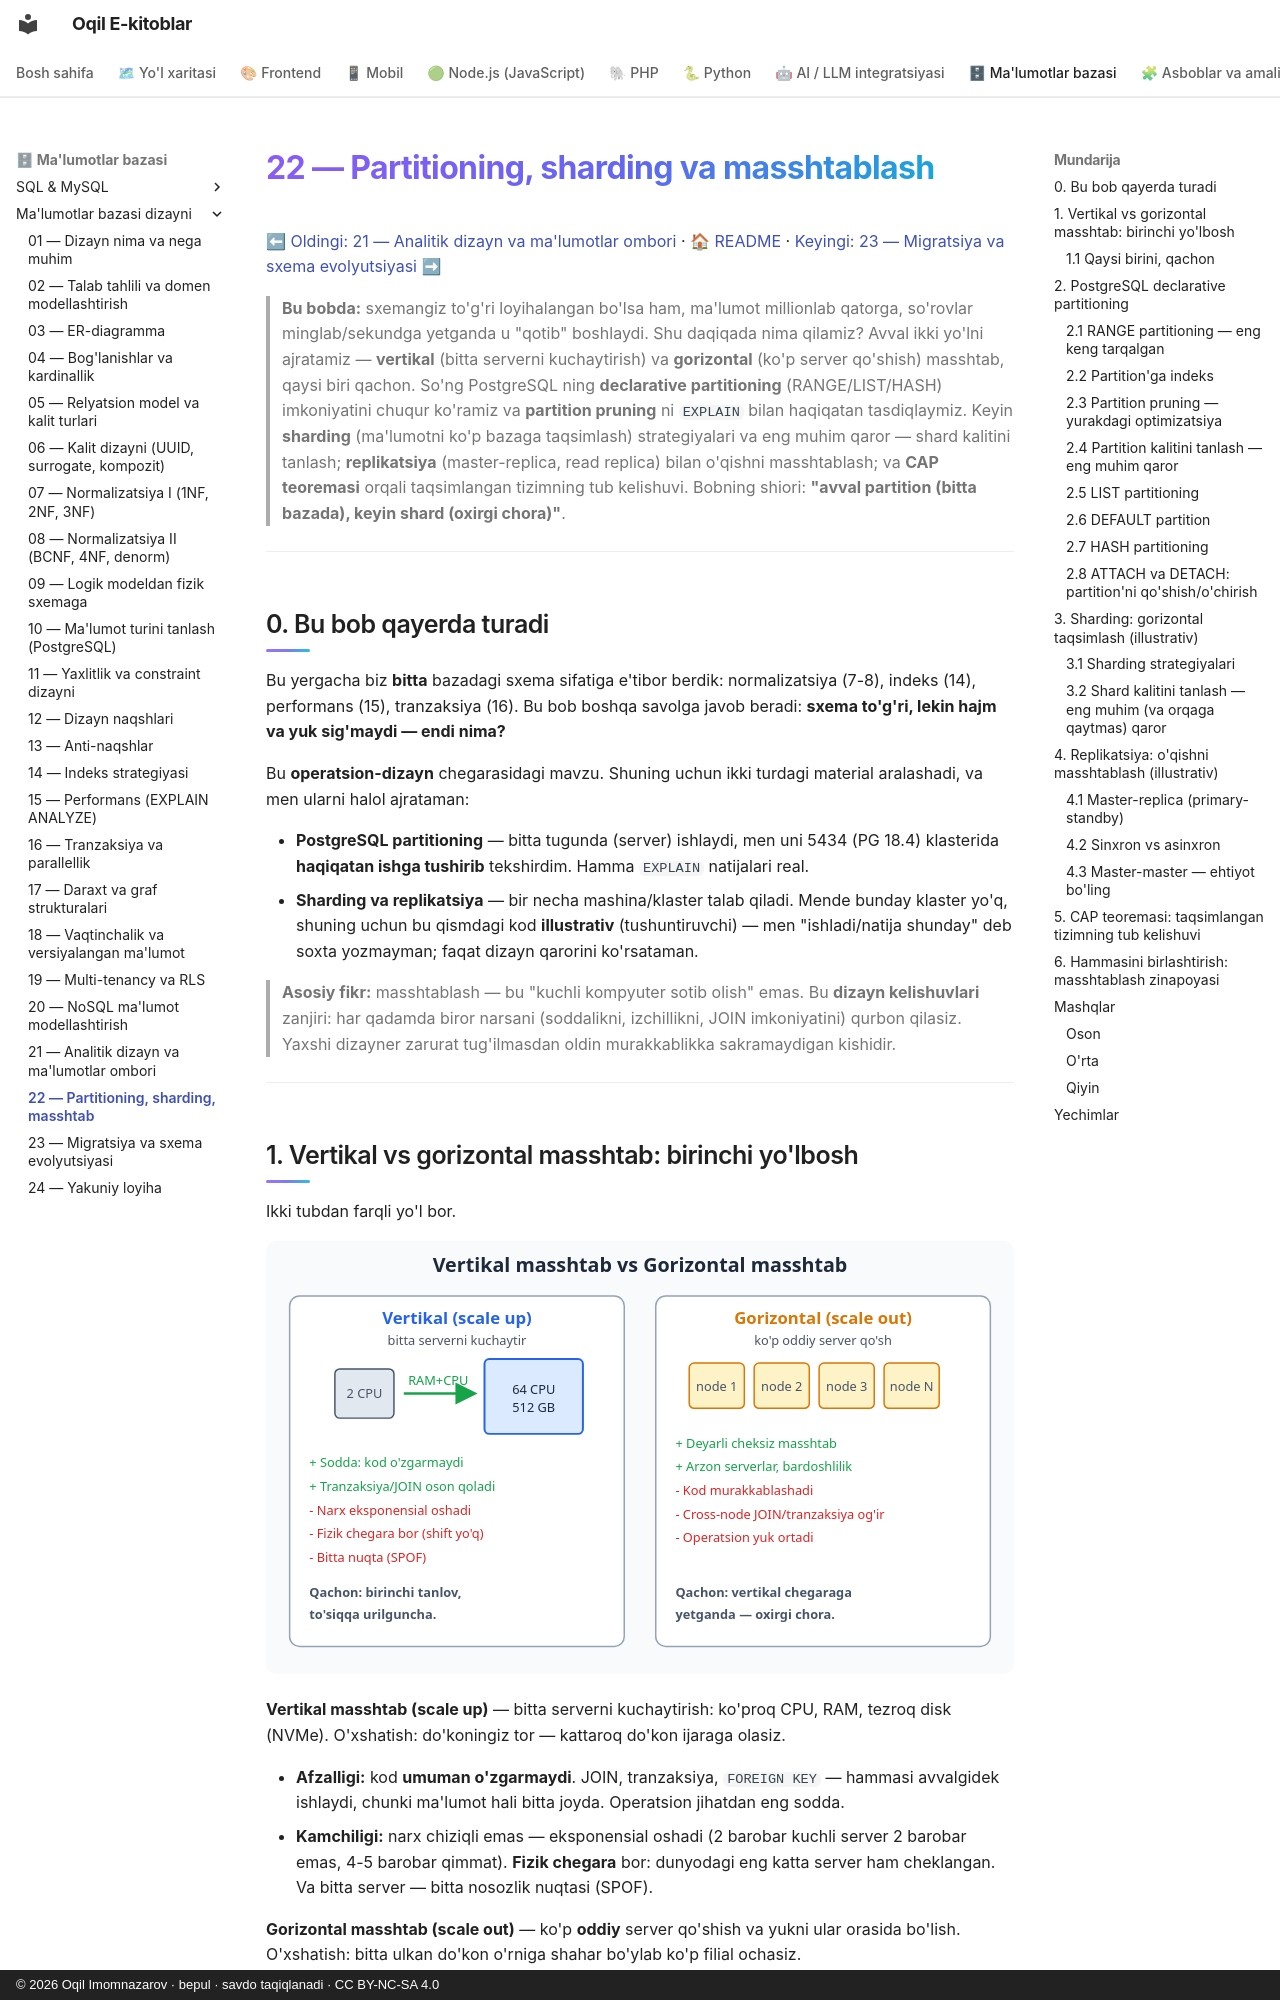

repository: iOqil/e-book · page: db-dizayni/22-partitioning-masshtab/index.html · generator: mkdocs · copyright: © 2026 Oqil Imomnazarov · bepul · savdo taqiqlanadi · CC BY-NC-SA 4.0

# 22 — Partitioning, sharding va masshtablash

[⬅ Oldingi: 21 — Analitik dizayn va ma'lumotlar ombori](./21-analitik-ombor.md) · [🏠 README](./README.md) · [Keyingi: 23 — Migratsiya va sxema evolyutsiyasi ➡](./23-migratsiya-evolyutsiya.md)

> **Bu bobda:** sxemangiz to'g'ri loyihalangan bo'lsa ham, ma'lumot millionlab qatorga, so'rovlar minglab/sekundga yetganda u "qotib" boshlaydi. Shu daqiqada nima qilamiz? Avval ikki yo'lni ajratamiz — **vertikal** (bitta serverni kuchaytirish) va **gorizontal** (ko'p server qo'shish) masshtab, qaysi biri qachon. So'ng PostgreSQL ning **declarative partitioning** (RANGE/LIST/HASH) imkoniyatini chuqur ko'ramiz va **partition pruning** ni `EXPLAIN` bilan haqiqatan tasdiqlaymiz. Keyin **sharding** (ma'lumotni ko'p bazaga taqsimlash) strategiyalari va eng muhim qaror — shard kalitini tanlash; **replikatsiya** (master-replica, read replica) bilan o'qishni masshtablash; va **CAP teoremasi** orqali taqsimlangan tizimning tub kelishuvi. Bobning shiori: **"avval partition (bitta bazada), keyin shard (oxirgi chora)"**.

---

## 0. Bu bob qayerda turadi

Bu yergacha biz **bitta** bazadagi sxema sifatiga e'tibor berdik: normalizatsiya (7-8), indeks (14), performans (15), tranzaksiya (16). Bu bob boshqa savolga javob beradi: **sxema to'g'ri, lekin hajm va yuk sig'maydi — endi nima?**

Bu **operatsion-dizayn** chegarasidagi mavzu. Shuning uchun ikki turdagi material aralashadi, va men ularni halol ajrataman:

- **PostgreSQL partitioning** — bitta tugunda (server) ishlaydi, men uni 5434 (PG 18.4) klasterida **haqiqatan ishga tushirib** tekshirdim. Hamma `EXPLAIN` natijalari real.
- **Sharding va replikatsiya** — bir necha mashina/klaster talab qiladi. Mende bunday klaster yo'q, shuning uchun bu qismdagi kod **illustrativ** (tushuntiruvchi) — men "ishladi/natija shunday" deb soxta yozmayman; faqat dizayn qarorini ko'rsataman.

> **Asosiy fikr:** masshtablash — bu "kuchli kompyuter sotib olish" emas. Bu **dizayn kelishuvlari** zanjiri: har qadamda biror narsani (soddalikni, izchillikni, JOIN imkoniyatini) qurbon qilasiz. Yaxshi dizayner zarurat tug'ilmasdan oldin murakkablikka sakramaydigan kishidir.

---

## 1. Vertikal vs gorizontal masshtab: birinchi yo'lbosh

Ikki tubdan farqli yo'l bor.

![Vertikal masshtab (bitta kuchli server) bilan gorizontal masshtab (ko'p server) ni taqqoslash](rasmlar/dbd22-vertikal-gorizontal.svg)

**Vertikal masshtab (scale up)** — bitta serverni kuchaytirish: ko'proq CPU, RAM, tezroq disk (NVMe). O'xshatish: do'koningiz tor — kattaroq do'kon ijaraga olasiz.

- **Afzalligi:** kod **umuman o'zgarmaydi**. JOIN, tranzaksiya, `FOREIGN KEY` — hammasi avvalgidek ishlaydi, chunki ma'lumot hali bitta joyda. Operatsion jihatdan eng sodda.
- **Kamchiligi:** narx chiziqli emas — eksponensial oshadi (2 barobar kuchli server 2 barobar emas, 4-5 barobar qimmat). **Fizik chegara** bor: dunyodagi eng katta server ham cheklangan. Va bitta server — bitta nosozlik nuqtasi (SPOF).

**Gorizontal masshtab (scale out)** — ko'p **oddiy** server qo'shish va yukni ular orasida bo'lish. O'xshatish: bitta ulkan do'kon o'rniga shahar bo'ylab ko'p filial ochasiz.

- **Afzalligi:** deyarli cheksiz masshtab; arzon serverlar; bitta tugun qulasa, qolganlari ishlaydi (bardoshlilik).
- **Kamchiligi:** kod **murakkablashadi**. Ma'lumot bo'lingach, ikki tugundagi qatorni JOIN qilish yoki bitta tranzaksiyada yangilash og'irlashadi. Operatsion yuk (monitoring, backup, debug) keskin ortadi.
